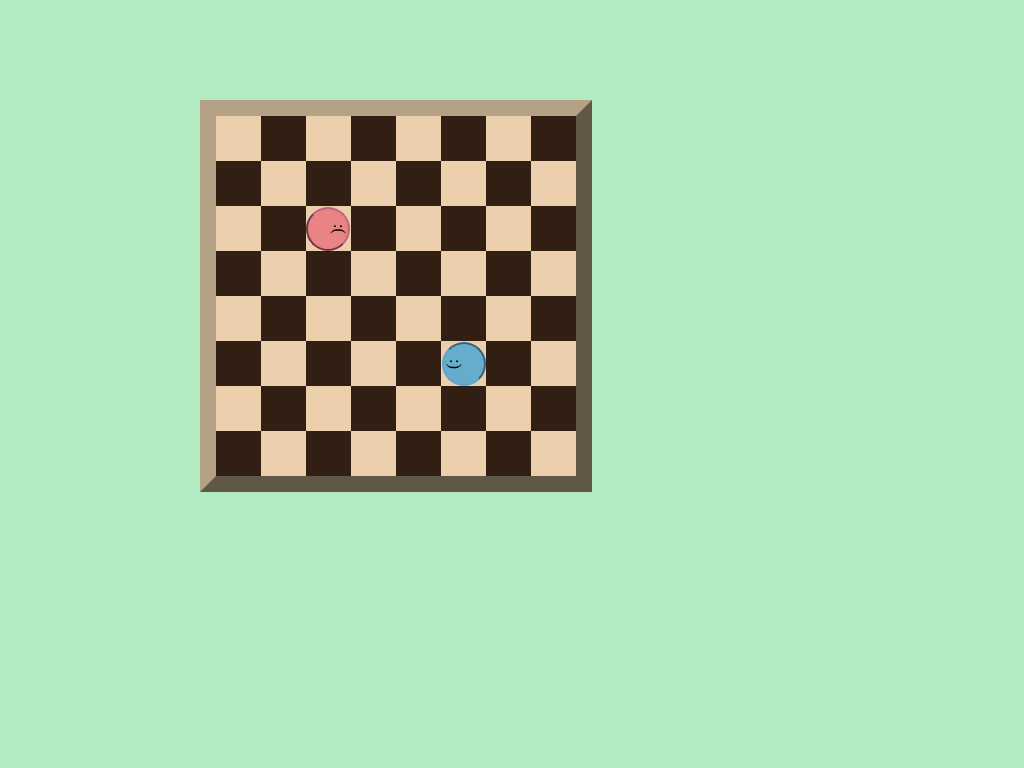

Give the HTML and CSS whose rendering is this image.

<head>
    <style>
body {
    margin-top: 100px;
    margin-left: 200px;
    background: #B2EBC1;
}

.chessboard {
    width: 360px;
    height: 360px;
    background-image: linear-gradient(45deg, #321F13 25%, transparent 25%, transparent 75%, #321F13 75%, #321F13), linear-gradient(45deg, #321F13 25%, transparent 25%, transparent 75%, #321F13 75%, #321F13);
    background-size: 90px 90px;
    background-position: 0 0, 45px 45px;
    background-color: #ECCFAC;
    border: 16px outset #202020;
    border: 16px outset #B5A286;
}

.chessboard:before {
    content: ':(';
    display: inline-block;
    width: 40px;
    height: 40px;
    border-radius: 999px;
    margin-top: 91px;
    margin-left: 90px;
    background-color: #EA8383;
    border: 2px outset #BF6486;
    text-align: center;
    transform: rotate(90deg);
}

.chessboard:after {
    content: '(:';
    display: block;
    width: 40px;
    height: 40px;
    border-radius: 999px;
    background-color: #66ACCC;
    border: 2px outset #5DA5CE;
    text-align: center;
    transform: rotate(90deg);
    margin-left: 226px;
    margin-top: 91px;
    transform: rotate(270deg);
}


    </style>
    <body>
        <div class="chessboard"></div>
    </body>
</head>
